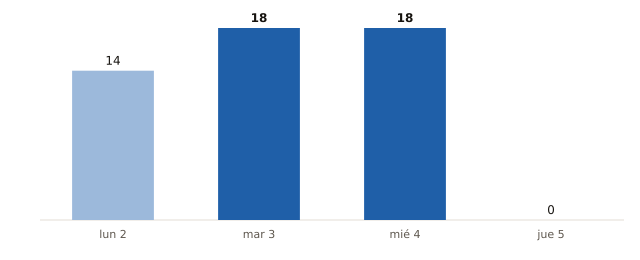

The data file committed next to this chart (first rows):
fecha, municipios_prob_90_o_mas
2026-11-02, 14
2026-11-03, 18
2026-11-04, 18
2026-11-05, 0
